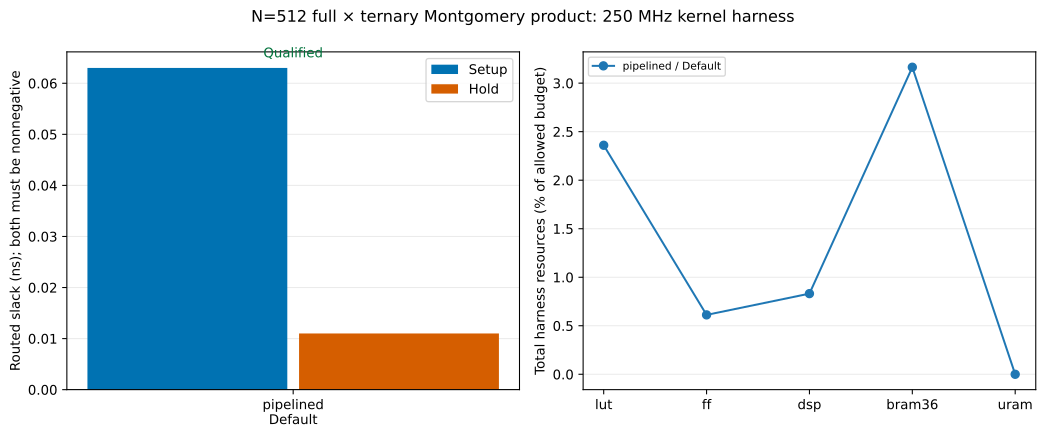

Source data for this figure (header and first rows):
profile, recipe, stage, passed, feasible, setup_slack_ns, hold_slack_ns, pulse_slack_ns, lut, ff, dsp, bram36, uram, evidence
pipelined, Default, mapped, True, False, 0.459, -0.082, 1.458, 25072, 12605, 60.0, 51.0, 0.0, /home/work-bleaker/kmatsuoka/sources/LLM…
pipelined, Default, routed, True, True, 0.063, 0.011, 1.458, 24612, 12767, 60.0, 51.0, 0.0, /home/work-bleaker/kmatsuoka/sources/LLM…
